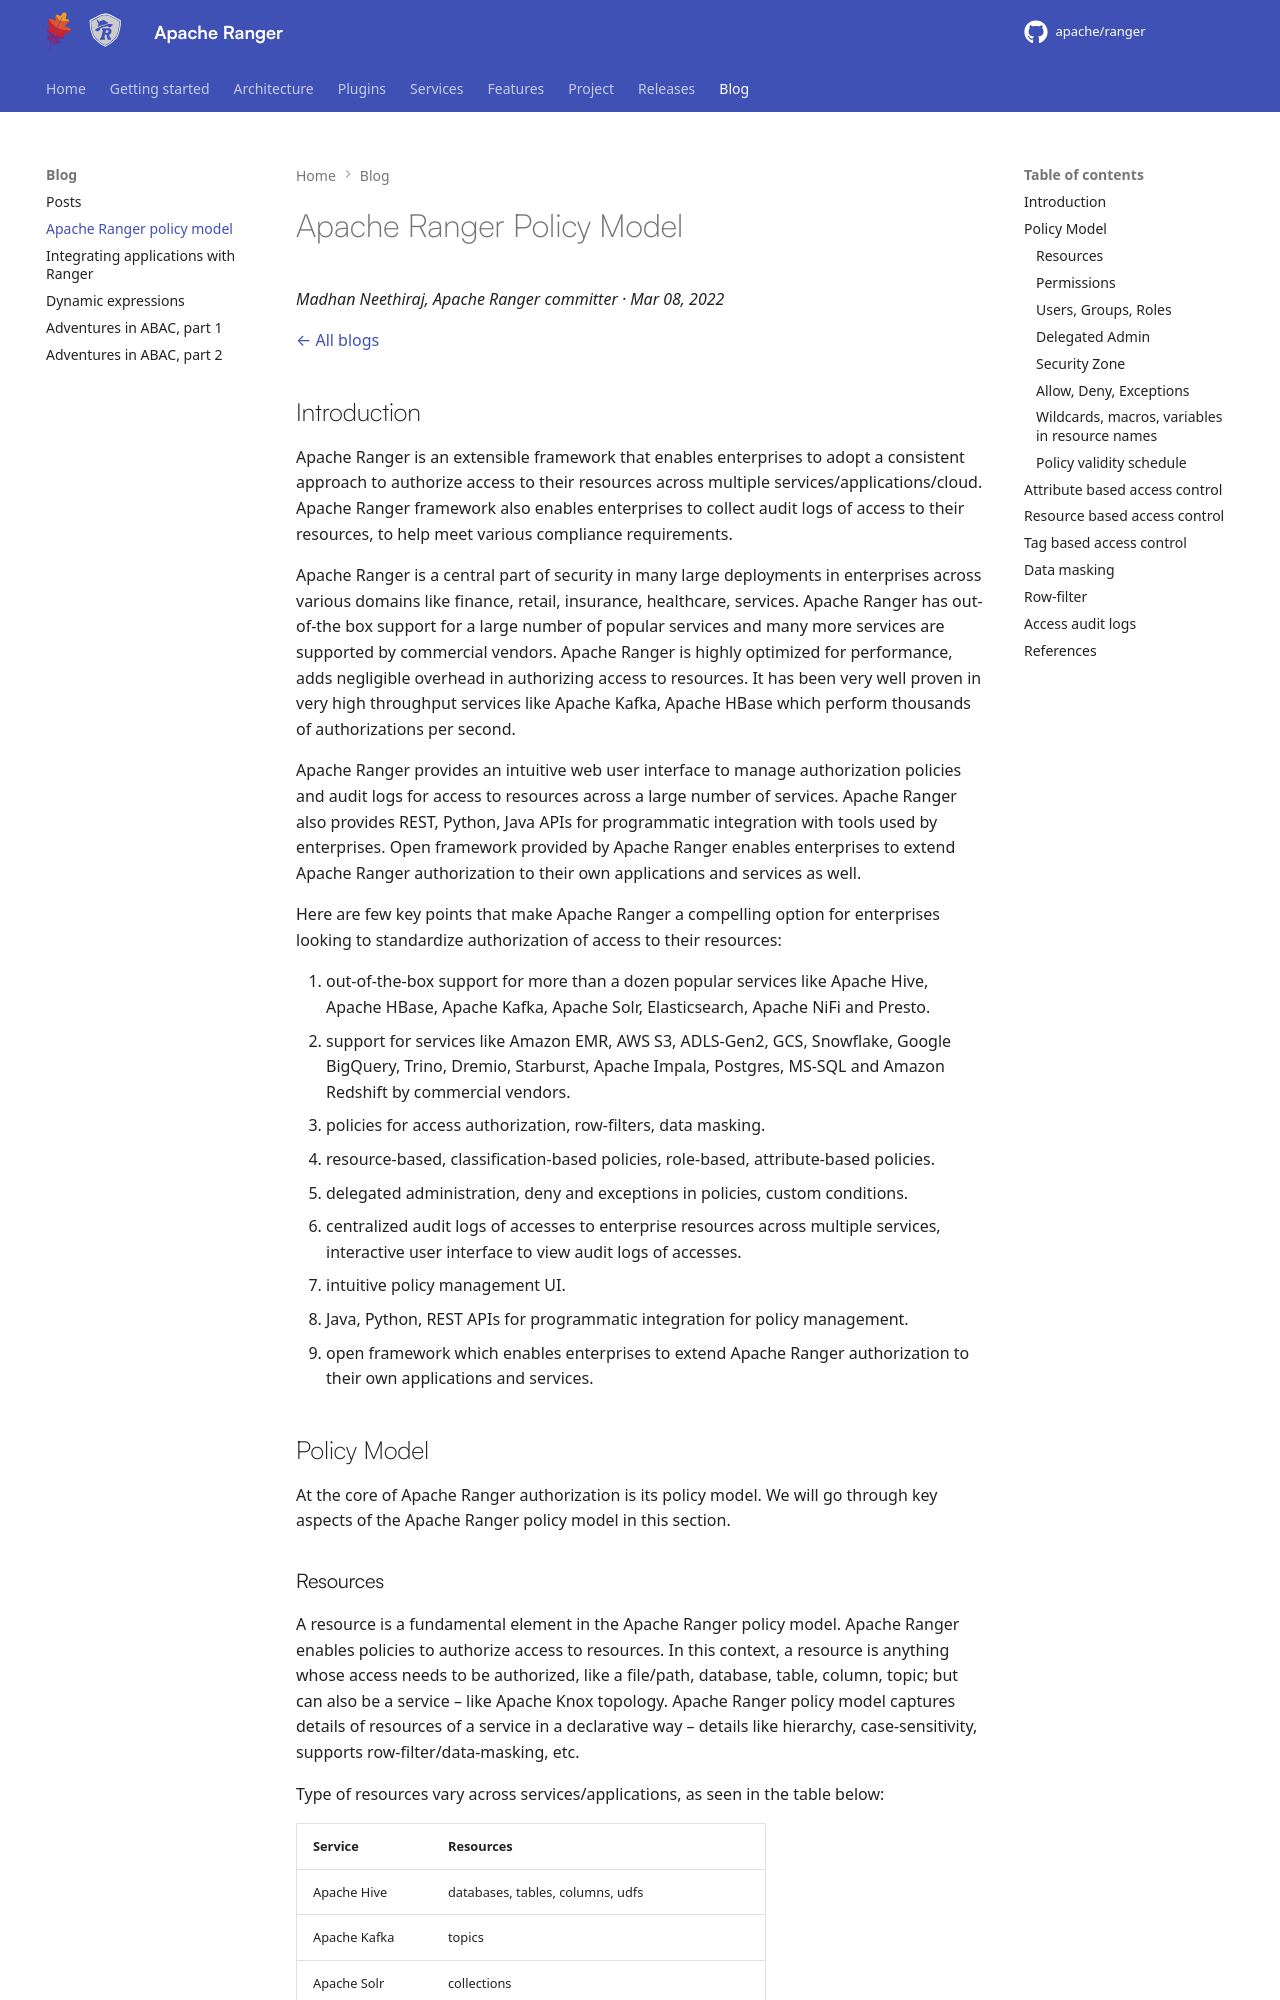

repository: WeSTManCoder/ranger · page: blog/policy-model/index.html · generator: mkdocs

<!---
  Licensed to the Apache Software Foundation (ASF) under one or more
  contributor license agreements.  See the NOTICE file distributed with
  this work for additional information regarding copyright ownership.
  The ASF licenses this file to You under the Apache License, Version 2.0
  (the "License"); you may not use this file except in compliance with
  the License.  You may obtain a copy of the License at

      http://www.apache.org/licenses/LICENSE-2.0

  Unless required by applicable law or agreed to in writing, software
  distributed under the License is distributed on an "AS IS" BASIS,
  WITHOUT WARRANTIES OR CONDITIONS OF ANY KIND, either express or implied.
  See the License for the specific language governing permissions and
  limitations under the License.
-->

# Apache Ranger Policy Model

*Madhan Neethiraj, Apache Ranger committer · Mar 08, 2022*

[← All blogs](blog.md)

## Introduction

Apache Ranger is an extensible framework that enables enterprises to adopt a consistent approach to authorize
access to their resources across multiple services/applications/cloud. Apache Ranger framework also enables
enterprises to collect audit logs of access to their resources, to help meet various compliance requirements.

Apache Ranger is a central part of security in many large deployments in enterprises across various domains
like finance, retail, insurance, healthcare, services. Apache Ranger has out-of-the box support for a large
number of popular services and many more services are supported by commercial vendors. Apache Ranger is highly
optimized for performance, adds negligible overhead in authorizing access to resources. It has been very well
proven in very high throughput services like Apache Kafka, Apache HBase which perform thousands of
authorizations per second.

Apache Ranger provides an intuitive web user interface to manage authorization policies and audit logs for
access to resources across a large number of services. Apache Ranger also provides REST, Python, Java APIs for
programmatic integration with tools used by enterprises. Open framework provided by Apache Ranger enables
enterprises to extend Apache Ranger authorization to their own applications and services as well.

Here are few key points that make Apache Ranger a compelling option for enterprises looking to standardize
authorization of access to their resources:

1. out-of-the-box support for more than a dozen popular services like Apache Hive, Apache HBase, Apache Kafka, Apache Solr, Elasticsearch, Apache NiFi and Presto.
2. support for services like Amazon EMR, AWS S3, ADLS-Gen2, GCS, Snowflake, Google BigQuery, Trino, Dremio, Starburst, Apache Impala, Postgres, MS-SQL and Amazon Redshift by commercial vendors.
3. policies for access authorization, row-filters, data masking.
4. resource-based, classification-based policies, role-based, attribute-based policies.
5. delegated administration, deny and exceptions in policies, custom conditions.
6. centralized audit logs of accesses to enterprise resources across multiple services, interactive user interface to view audit logs of accesses.
7. intuitive policy management UI.
8. Java, Python, REST APIs for programmatic integration for policy management.
9. open framework which enables enterprises to extend Apache Ranger authorization to their own applications and services.
